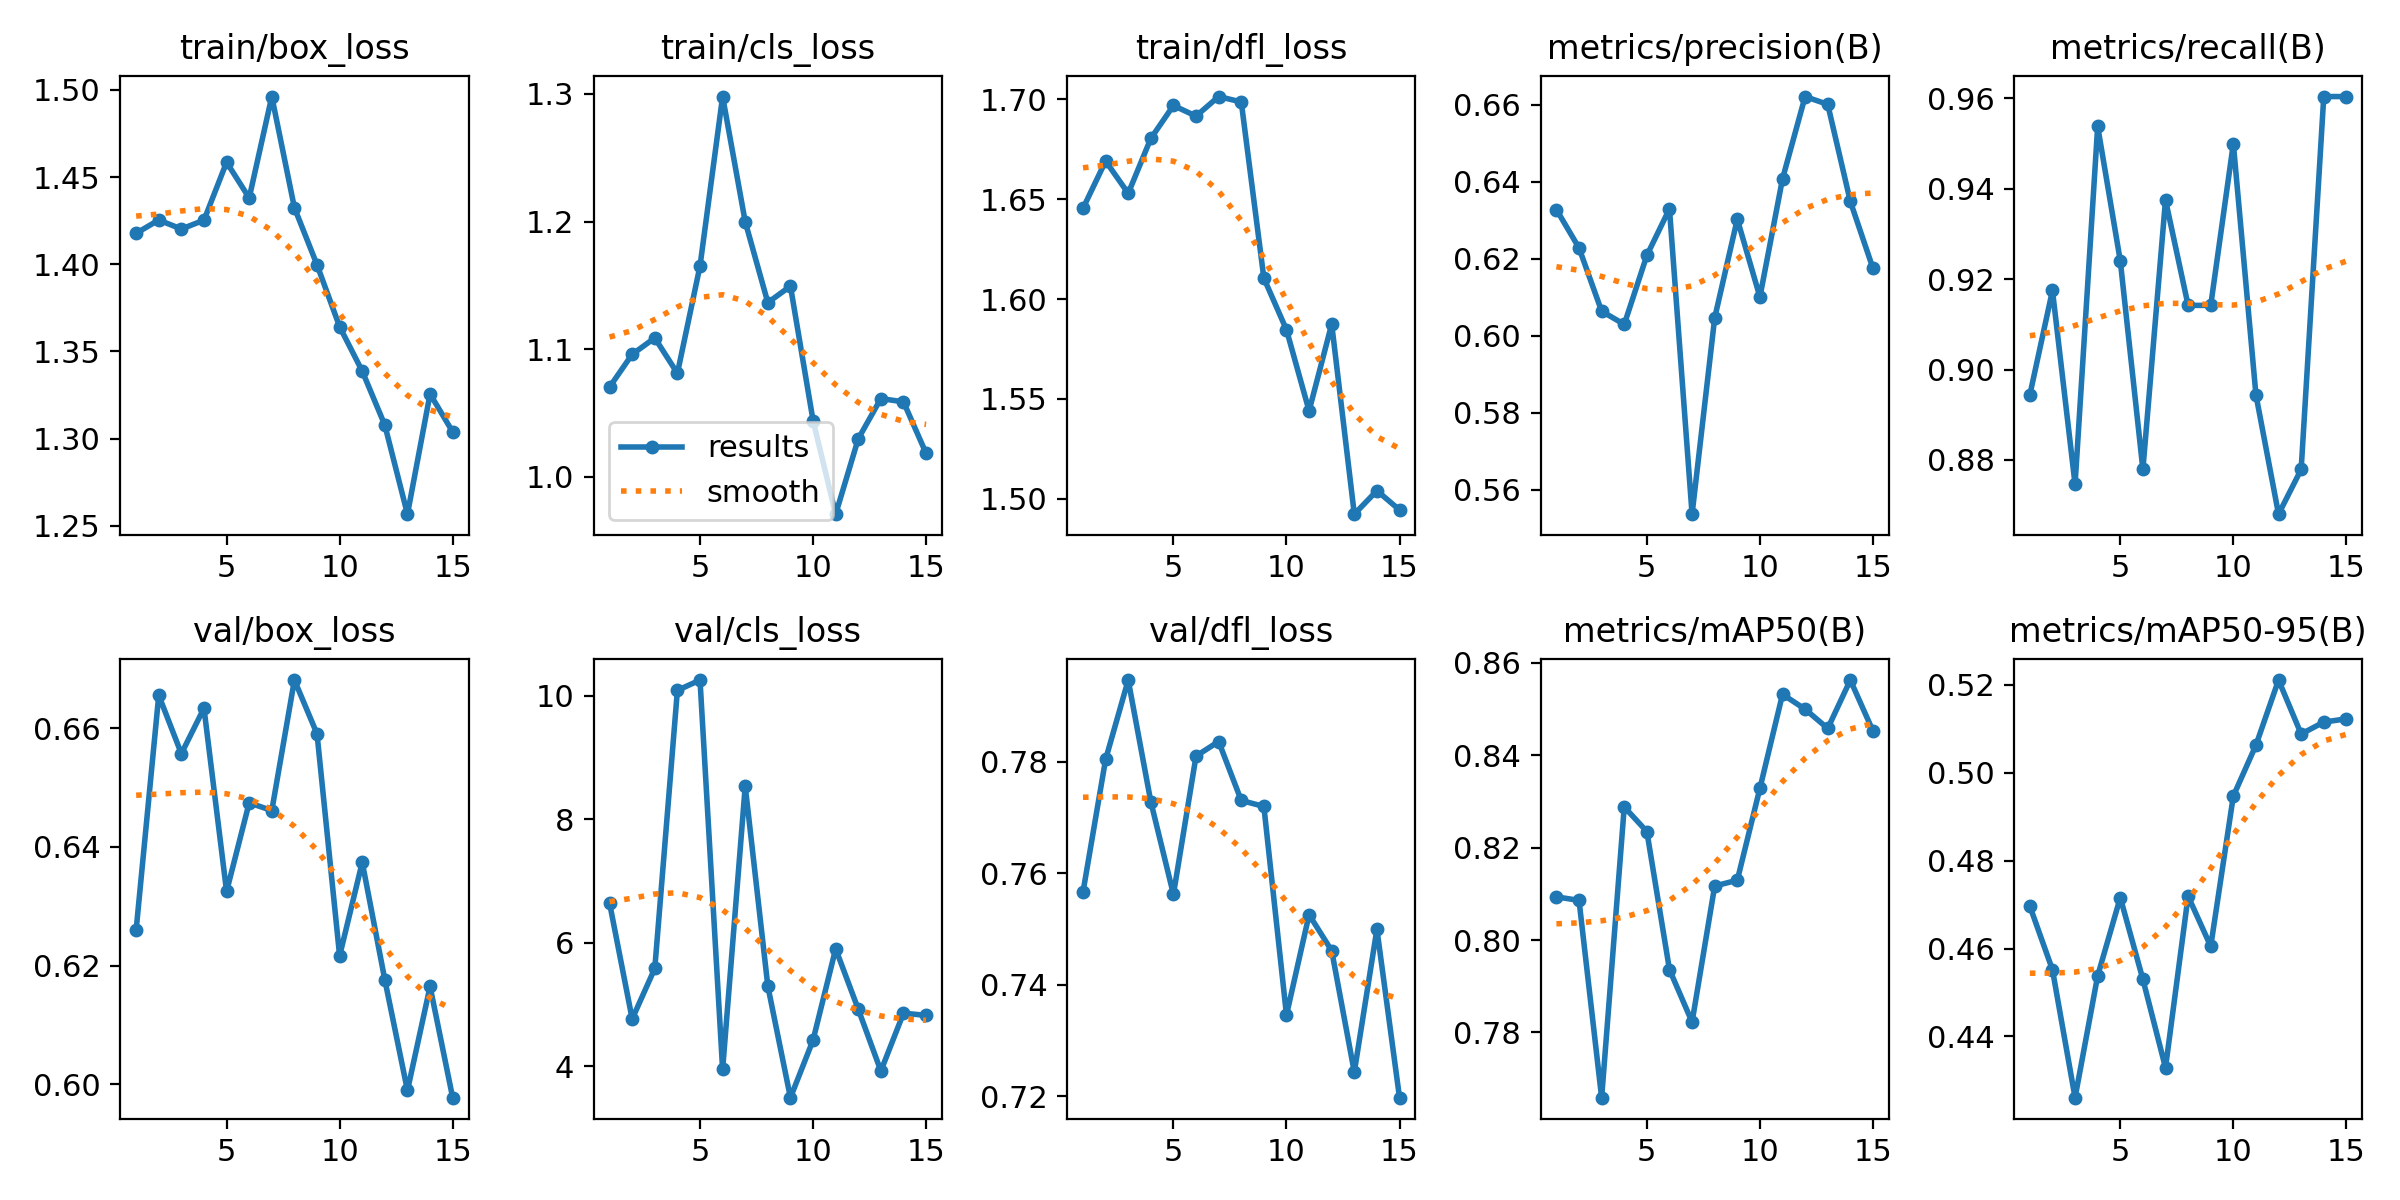

Data behind this chart, as committed beside it:
epoch, time, train/box_loss, train/cls_loss, train/dfl_loss, metrics/precision(B), metrics/recall(B), metrics/mAP50(B), metrics/mAP50-95(B), val/box_loss, val/cls_loss, val/dfl_loss, lr/pg0, lr/pg1, lr/pg2
1, 845.9, 1.418, 1.07, 1.645, 0.6327, 0.8944, 0.8094, 0.4696, 0.626, 6.643, 0.7566, 0.0006631, 0.0006631, 0.0006631
2, 1678, 1.425, 1.096, 1.669, 0.6228, 0.9175, 0.8086, 0.4552, 0.6655, 4.768, 0.7804, 0.001242, 0.001242, 0.001242
3, 2523, 1.42, 1.109, 1.653, 0.6063, 0.8746, 0.7659, 0.4261, 0.6557, 5.585, 0.7946, 0.001733, 0.001733, 0.001733
4, 3353, 1.425, 1.081, 1.68, 0.6029, 0.9538, 0.8288, 0.4538, 0.6634, 10.08, 0.7728, 0.001604, 0.001604, 0.001604
5, 4328, 1.459, 1.165, 1.697, 0.6208, 0.9241, 0.8235, 0.4716, 0.6325, 10.25, 0.7562, 0.001472, 0.001472, 0.001472
6, 5285, 1.438, 1.298, 1.692, 0.6329, 0.8779, 0.7936, 0.453, 0.6474, 3.952, 0.781, 0.00134, 0.00134, 0.00134
7, 6202, 1.496, 1.2, 1.701, 0.5537, 0.9375, 0.7823, 0.4329, 0.6461, 8.533, 0.7836, 0.001208, 0.001208, 0.001208
8, 7024, 1.432, 1.137, 1.699, 0.6046, 0.9142, 0.8117, 0.4719, 0.6681, 5.299, 0.773, 0.001076, 0.001076, 0.001076
9, 7840, 1.4, 1.149, 1.61, 0.6302, 0.9142, 0.8129, 0.4605, 0.659, 3.495, 0.772, 0.000944, 0.000944, 0.000944
10, 8659, 1.364, 1.044, 1.585, 0.61, 0.95, 0.8328, 0.4947, 0.6216, 4.426, 0.7346, 0.000812, 0.000812, 0.000812
11, 9475, 1.339, 0.9707, 1.544, 0.6407, 0.8944, 0.8532, 0.5062, 0.6374, 5.902, 0.7525, 0.00068, 0.00068, 0.00068
12, 10298, 1.308, 1.03, 1.587, 0.6621, 0.868, 0.85, 0.5211, 0.6176, 4.925, 0.7461, 0.000548, 0.000548, 0.000548
13, 11113, 1.257, 1.061, 1.492, 0.66, 0.8779, 0.8458, 0.5088, 0.599, 3.927, 0.7243, 0.000416, 0.000416, 0.000416
14, 11926, 1.326, 1.059, 1.504, 0.6348, 0.9604, 0.8563, 0.5115, 0.6165, 4.862, 0.7499, 0.000284, 0.000284, 0.000284
15, 12756, 1.304, 1.018, 1.494, 0.6175, 0.9604, 0.8452, 0.5122, 0.5978, 4.826, 0.7197, 0.000152, 0.000152, 0.000152
